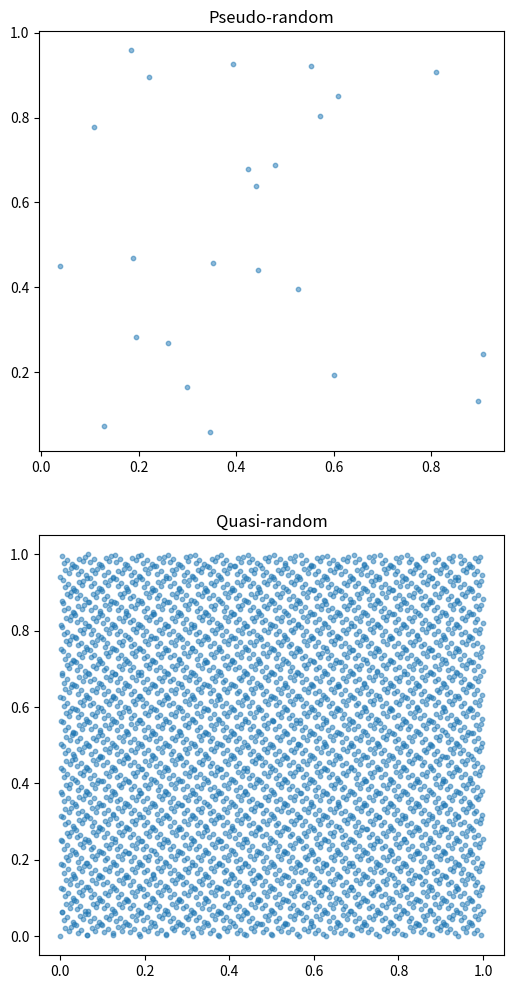

Python code for this plot:
# ---
# jupyter:
#   jupytext:
#     text_representation:
#       extension: .py
#       format_name: percent
#       format_version: '1.3'
#       jupytext_version: 1.17.0
#   kernelspec:
#     display_name: .venv
#     language: python
#     name: python3
# ---

# %% [markdown]
# # QMC 관련 필기
#
# (2024-10-16)
#
# - numpy pseudo random 만들고 
# - qmc랑 비교. 
#     - Sobol, 걍 scipy로 부르면 쉽게 쓸 수 있다. 

# %% [markdown]
# ## pseudo_vs_quasi.py

# %%
import numpy as np
from scipy.stats import qmc
import matplotlib.pyplot as plt

n = 12
pseudo = np.random.random( (2*n, 2) )
dist = qmc.Sobol(2, scramble=False) # True가 default 
quasi = dist.random_base2(n) # 2의 n승으로 뽑는다. 

fig, ax = plt.subplots(2, 1, figsize=(6, 12))
ax[0].scatter(pseudo[:, 0], pseudo[:, 1], s=10, alpha=0.5)
ax[0].set_title('Pseudo-random')

ax[1].scatter(quasi[:, 0], quasi[:, 1], s=10, alpha=0.5)
ax[1].set_title('Quasi-random')

# %% [markdown]
# 딱봐도 quasi-random은 뭔가 패턴이 있다. 

# %% [markdown]
# ## qmc.py

# %%
qmc.MultivariateNormalQMC # qmc price 구할 때

# %% [markdown]
# 와... 그래프 보여주신거 보니까 QMC가 쎄긴 쎄네. 
#
# 2^18 쯤 해야 MC가 converge하는걸 QMC는 순식간에 수렴해버린다. 한 1000개? 도 안되는 곳에서 수렴을 끝내버림. 개쩔긴 하네.... 
#
# ** 참고 교수님 파이썬 환경 3.12 base conda
#
# QMC의 의의를 다시 생각해보자. 
#
# 해석적인 해? 좋지 있으면... 근데 저차원에서나 closed form이 있지. 그리고 계산하는 난이도? 차원이 올라가면 기하급수적으로 증가해. 
#
# QMC는 차원 늘어도 선형적으로 증가. 이게 개쩌는 부분. 
#
# 위에서 보여주신거만 해도 impressive한데 이건 아무것도 아니라고 함. 저런 1차원에서 숫자 줄이려고 QMC쓰는거 아니라고... ㄷㄷ
#
# 코드에 설명 더 적어놓음. 

# %% [markdown]
# ## 시뮬레이션 그 이후. 추가 내용

# %% [markdown]
# - 원래 reference로 쓴 책, variance reduction technique 내용 엄청 많다. 그 책 두껍고 모든 내용 못다뤘다. 
# - 못 다룬 내용 중 꼭 알았으면 하는 내용이 2개 있다. 
#
#
# ### 1. 민감도를 계산하는 방법. 
# - 여태의 실습은 다 가격을 구하는 방법, 오차를 줄이는 방법 이런걸 했는데, 실제로 운용하는 입장에선 가격은 처음 거래할 때 중요하지만 이후 운용할 때는 그리 중요하지 않을수 있다. 
# - 어떤 포지션 잡아야할지는 가격은 상관없고 민감도를 헤지하는 것이 더 중요할 수 있음. 
# - MC로 민감도는 어떻게 구하는가? 
#     - 5 가지 greeks
#         - 기초자산에 대한 민감도 delta, gamma
#         - 변동성에 대한 민감도 vega
#         - 금리에 대한 민감도 rho
#         - 시간에 대한 민감도 theta 
# - f(theta)라는 뭔가가 있다고 치자. 저 theta는 greeks 아님. 
# - f(theta + delta) - f(theta) / delta 해서 기울기 구할텐데, 
#     - 오차가 커진다. f가 두개나 되자너... 
#     - 오차를 줄이는 가장 쉬운 방법은? f(theta)의 오차와 f(theta + delta)의 오차 상관관계가 높게 만들면 - 하면서 빠진다. 
#     - simulation할 때의 random number를 같은걸 써주면 바로 쉽게 해결 ㅎㅎ 
#         - 두 개의 random number를 공통으로 사용하는게 기본 of 기본! 무조건 ㅇㅇ 
#         - seed number를 고정해서 같게 주는 것이 중요. 
#             - pseudo random이 그냥 random보다 나은 경우가 있다고 했던거 기억나나? 바로 이럴 때다. 둘 모두 같은 seed를 줘야하는데 pure random이면 답이 없음 ㅇㅇ 
# - 그 외에도
#     - f(x) = E( h(x) * p(x) )
#     - path-wise 방법: 확률밀도함수 h를 미분
#     - likelihood 방법: payoff p를 미분
#
# ### 2. American Option의 평가
# - 실무에서 굉장히 중요. 
#     - ELS 평가할 때, 이건 American은 아니지만 American처럼 평가를 한다. 
#     - 그 이유는, 수치해석에서 digital option overhedge 한다고 했지? 이 overhedge 부분에서 평가를 할 때 American처럼 해야하는 경우가 생김. 
# - 근데 American, MC에서 구현하기 상당히 까다로움 ㅠㅠ 
#     - American put이면 아래 어딘가에서 중도상환이 유리할 수 있어지는데 
#     - backwardation 뒤에서 앞으로 오니까 행사 value랑 현재가치랑 비교하면 비교 가능하니까 쉽다. 
#     - MC는 앞에서 뒤로 가는거라 그게 안됨 ㅠㅠ 
#         - exercise boundary를 사전적으로 정해주지 않는 이상 풀기 어려워진다. 
#         - 이 난제를 어떻게 푸냐가 American Option 평가의 핵심. 
# - 결국, 일단 terminal까지해서 payoff를 구하고 
#     - 중간시점의 기대값을 구하고 뭐 이러면서 결국 backwardation 써야한다는듯? 
#
#     

# %% [markdown]
#
